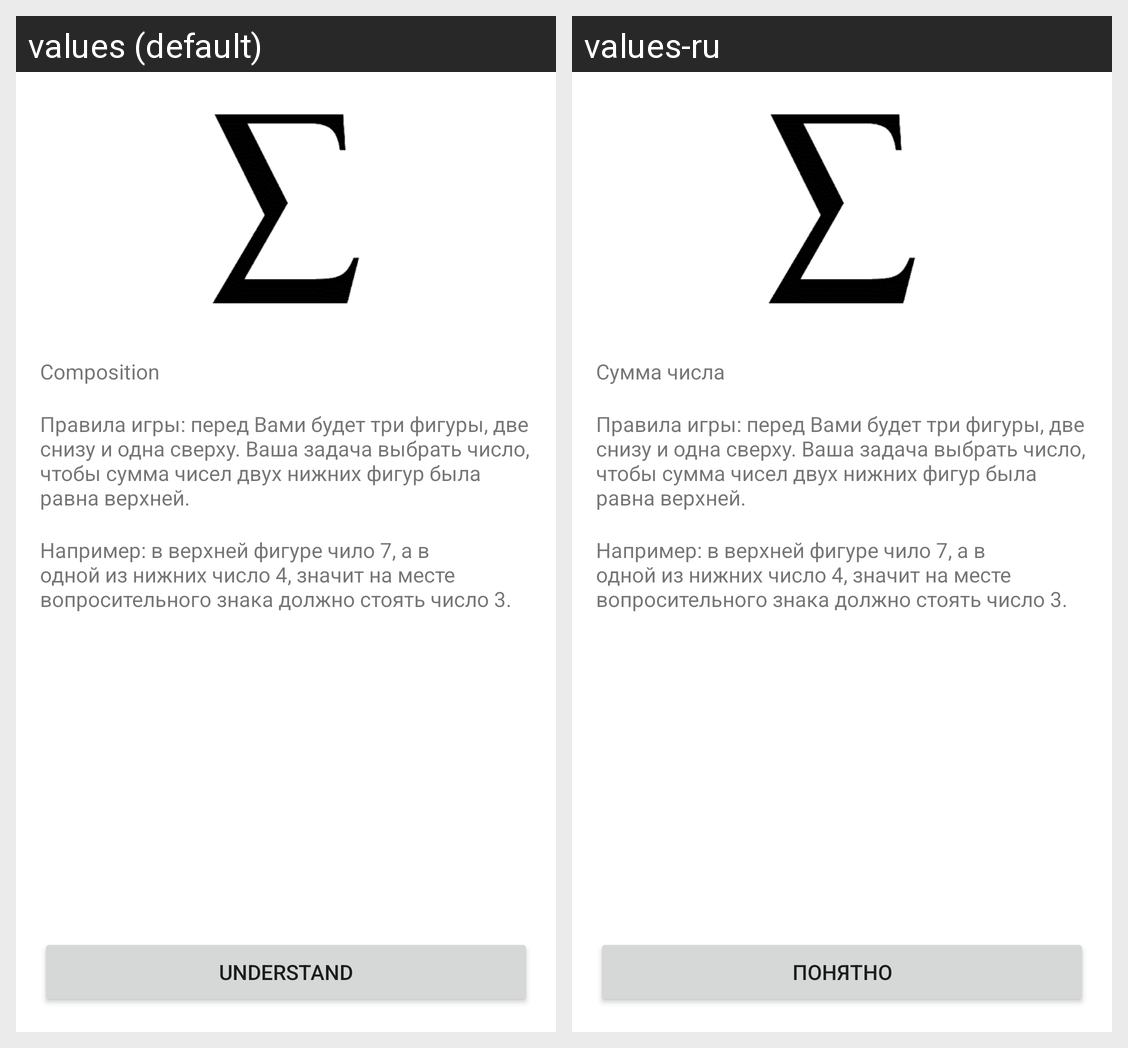

The Android screen above is rendered under two locales of the same app. Produce the string resources it draws, with the default and per-locale values.
Android screen res/layout/fragment_welcome.xml rendered under 2 locales, left to right: values (default), values-ru. Device: Nexus 5 (rendered at 1080×1920; each locale shown at half size, 540×960, under a caption strip naming it); theme Theme.Composition.
Strings drawn on this screen, with the default value and each locale's value (text and hints the layout hard-codes, and strings that could not be matched under every locale, appear in the picture but are not listed):

app_name
  values: Composition
  values-ru: Сумма числа

rules_of_game
  values: Правила игры: перед Вами будет три фигуры, две снизу и одна сверху. Ваша задача выбрать число, чтобы сумма чисел двух нижних фигур была равна верхней.
  values-ru: Правила игры: перед Вами будет три фигуры, две снизу и одна сверху. Ваша задача выбрать число, чтобы сумма чисел двух нижних фигур была равна верхней.

example_of_game
  values: Например: в верхней фигуре чило 7, а в одной из нижних число 4, значит на месте вопросительного знака должно стоять число 3.
  values-ru: Например: в верхней фигуре чило 7, а в одной из нижних число 4, значит на месте вопросительного знака должно стоять число 3.

understand
  values: Understand
  values-ru: Понятно
